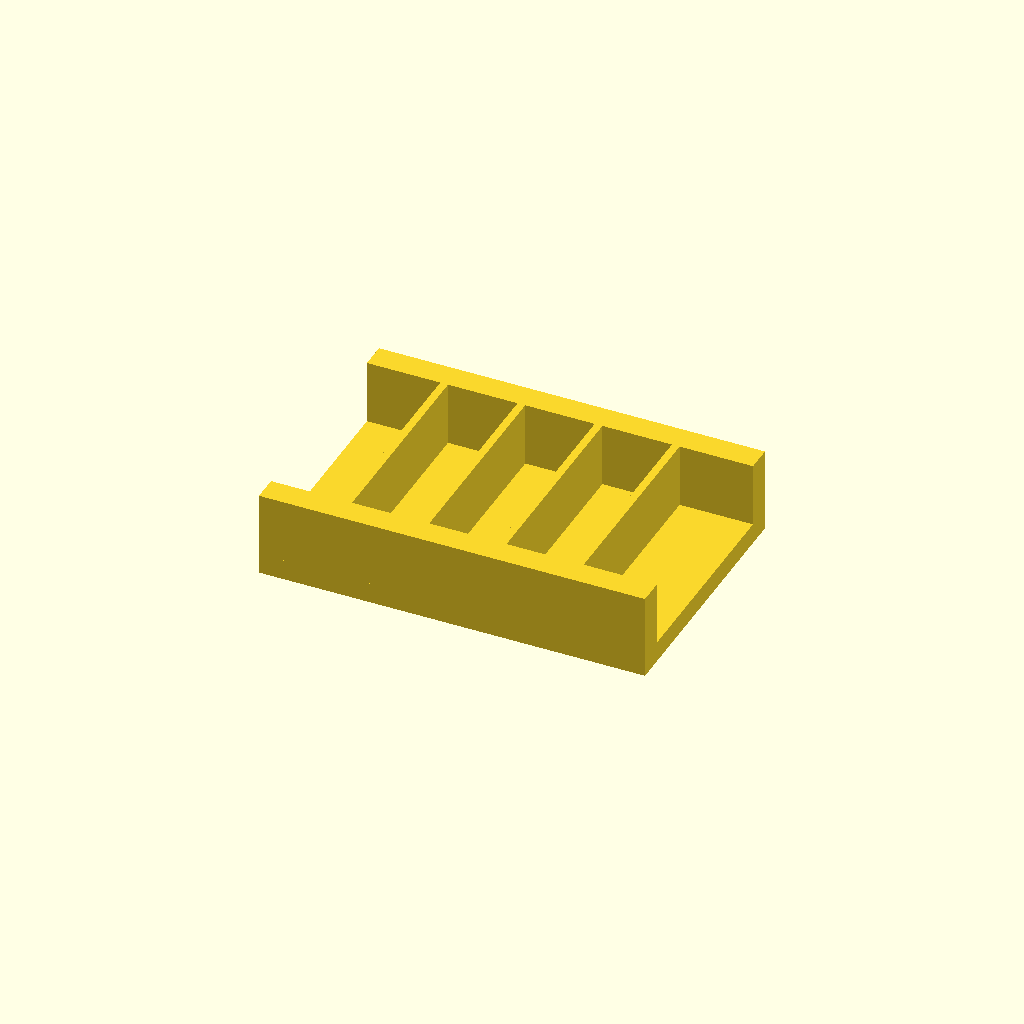
Cell 1 — every parameter at its default value.
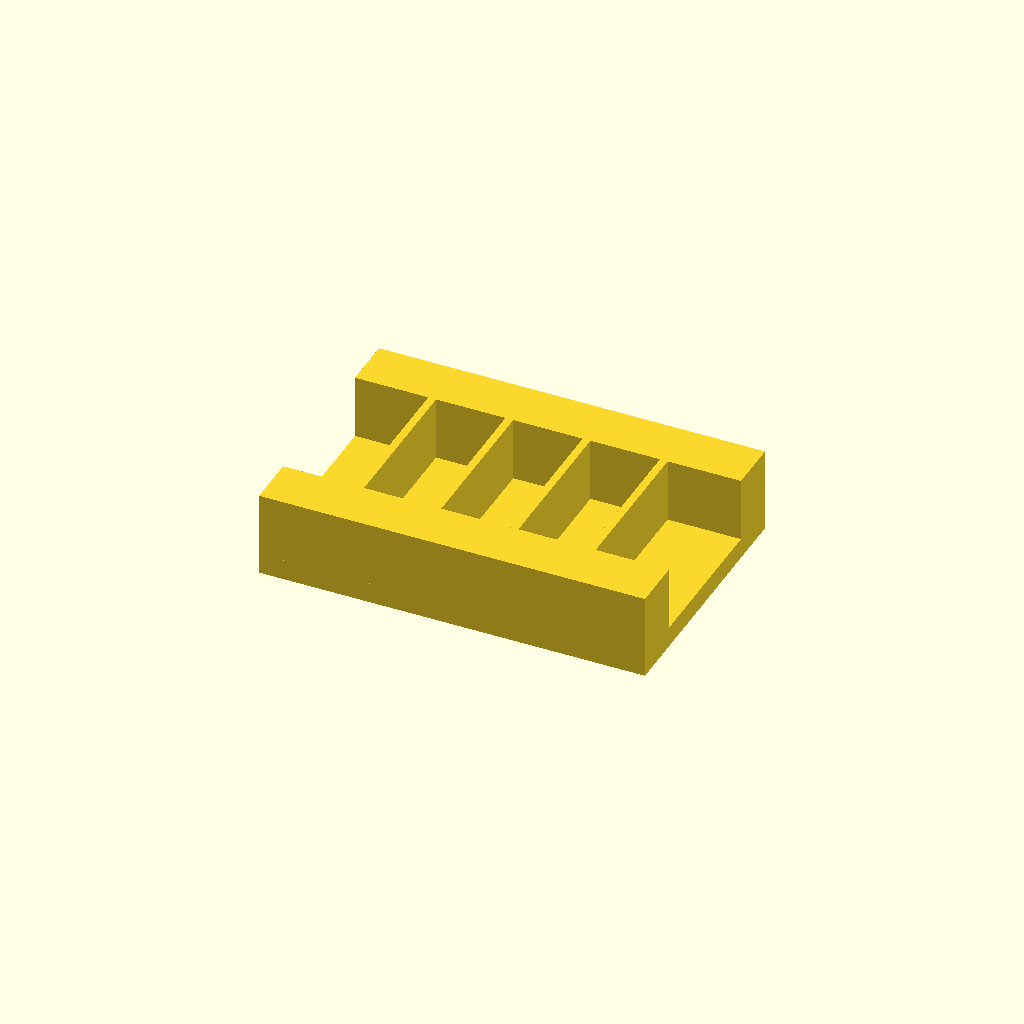
Cell 2: rail_w = 20 (everything else at default).
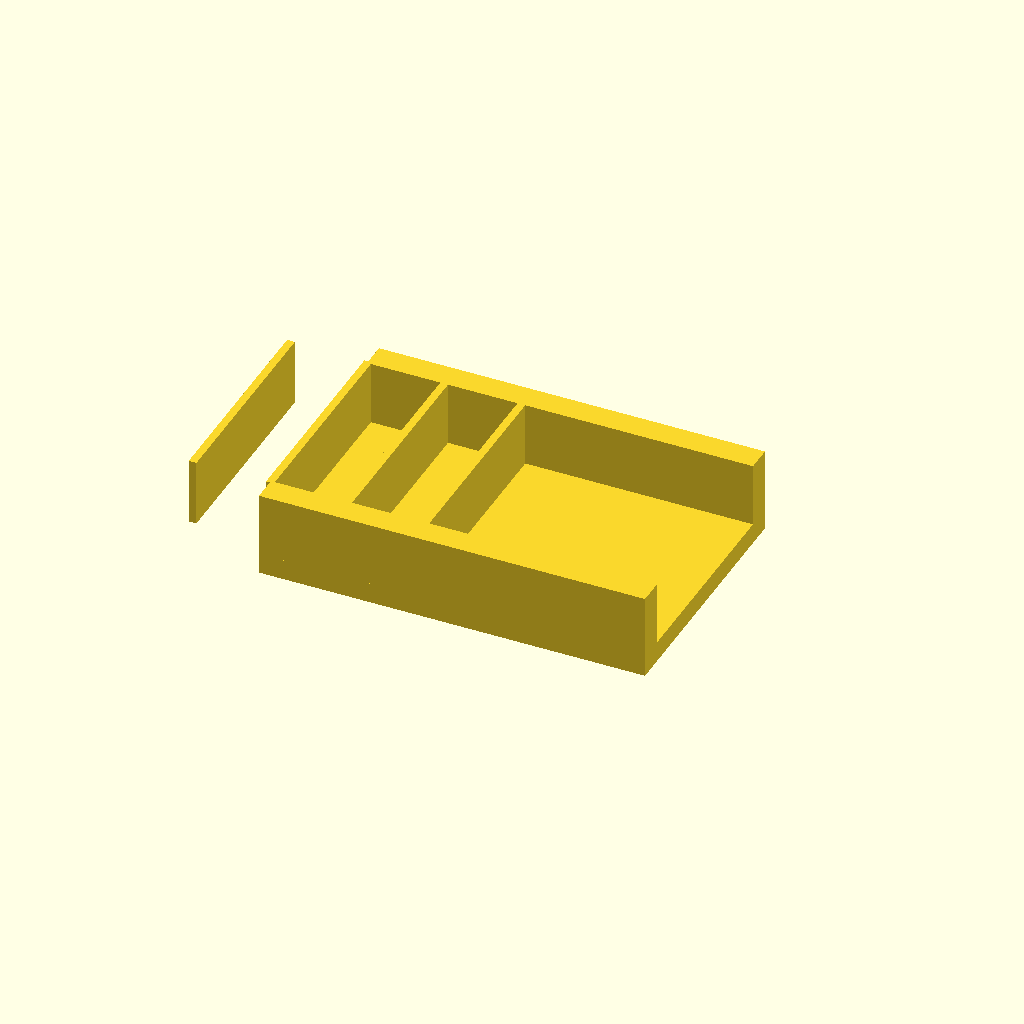
Cell 3 — ribs set to 8, the other parameters unchanged.
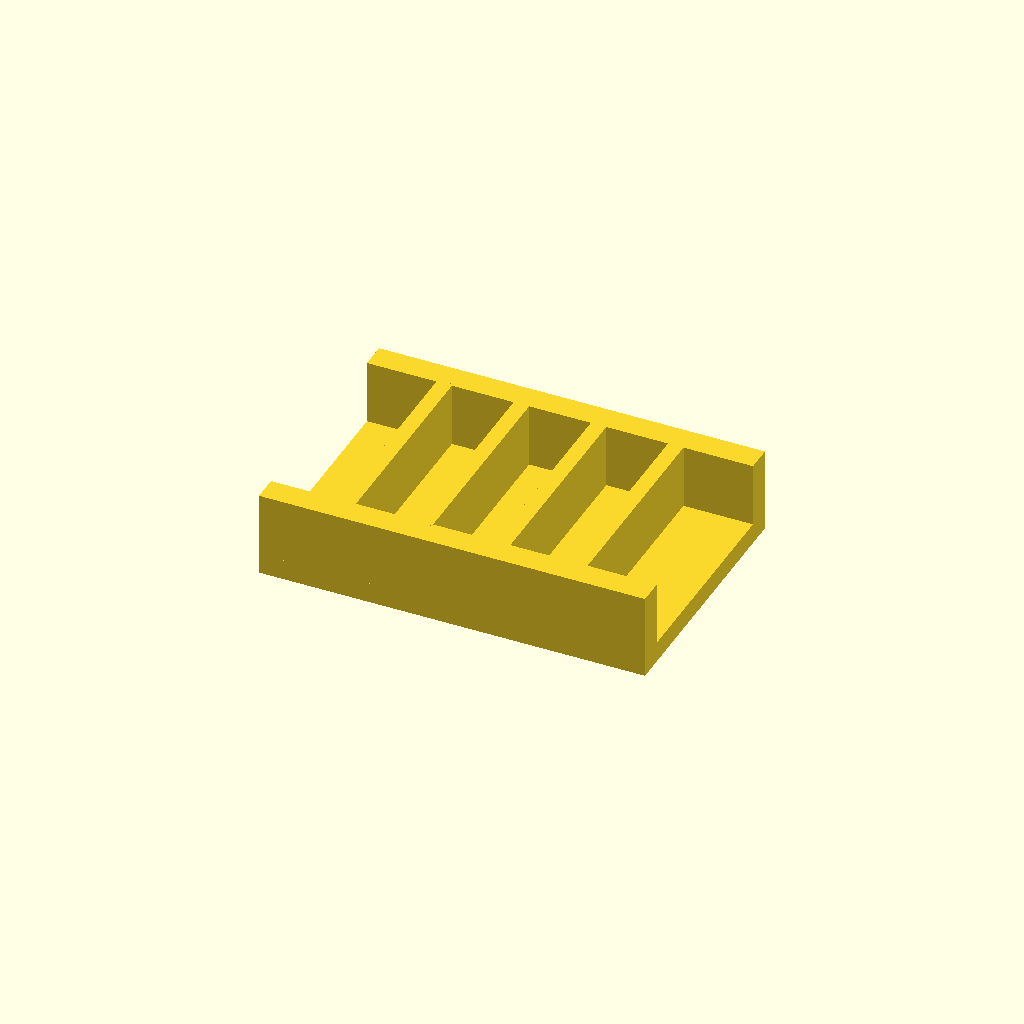
Cell 4 — rib_t set to 6, the other parameters unchanged.
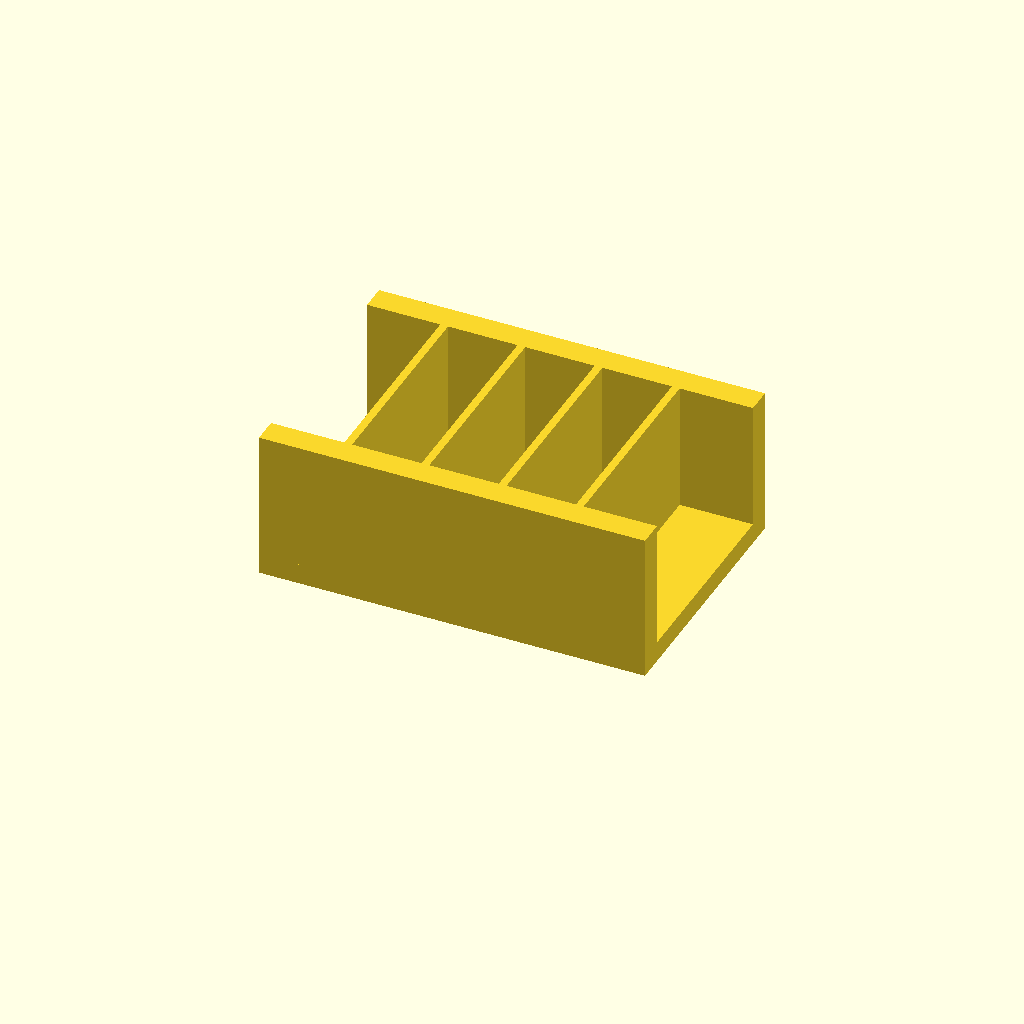
Cell 5: the same model with rib_h = 50.
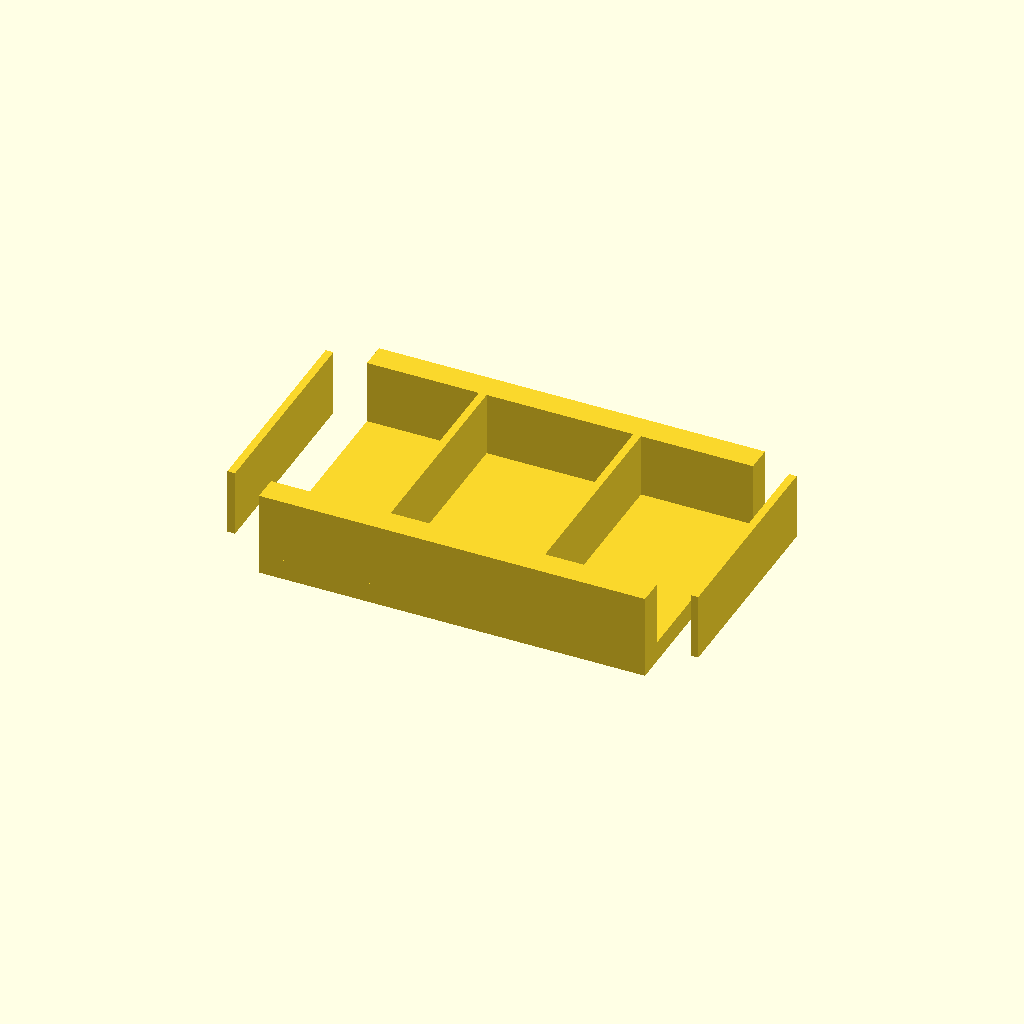
Cell 6: pitch = 60 (everything else at default).
All cells are drawn from one camera (rotation 55°, 0°, 25°, orthographic, colour scheme Cornfield), so only the parameter changes between them.
The OpenSCAD source (optional_data/data/place1/ribframes/part_0105.scad):
$fn = 32;

// ----------------------------------------------------------------------
// Rib frame 150 x 100 x 33
// 4 ribs at 30 mm pitch
// ----------------------------------------------------------------------

// --- parameters (mm) ---
frame = [150, 100, 8];  // base plate size (x, y, z)
rail_w = 10;            // side rail width
ribs = 4;               // number of ribs
rib_t = 3;              // rib thickness
rib_h = 25;             // rib height above the base plate
pitch = 30;             // pitch between rib centres

// --- derived feature positions (mm) ---
span = (ribs - 1) * pitch;          // = 90   distance between the outer ribs
origin_x = -span / 2;               // = -45   X of the first rib
rib_len = frame[1] - 2 * rail_w + 2;  // = 82   rib length, 1 mm into each rail
feature_centers = [
  [origin_x + 0 * pitch, 0],
  [origin_x + 1 * pitch, 0],
  [origin_x + 2 * pitch, 0],
  [origin_x + 3 * pitch, 0]
];   // rib centre line, drives the rib loop

// base plate, two side rails, then the ribs read straight off feature_centers
union() {
  translate([-frame[0] / 2, -frame[1] / 2, 0]) cube(frame);
  translate([-frame[0] / 2, -frame[1] / 2, 0]) cube([frame[0], rail_w, frame[2] + rib_h]);
  translate([-frame[0] / 2, frame[1] / 2 - rail_w, 0]) cube([frame[0], rail_w, frame[2] + rib_h]);
  for (centre = feature_centers)
    translate([centre[0] - rib_t / 2, centre[1] - rib_len / 2, frame[2] - 1])
      cube([rib_t, rib_len, rib_h + 1]);
}
Parameter table extracted from the source (name, type, default, range or options):
frame: vector, default [150, 100, 8]
rail_w: number, default 10
ribs: number, default 4
rib_t: number, default 3
rib_h: number, default 25
pitch: number, default 30
